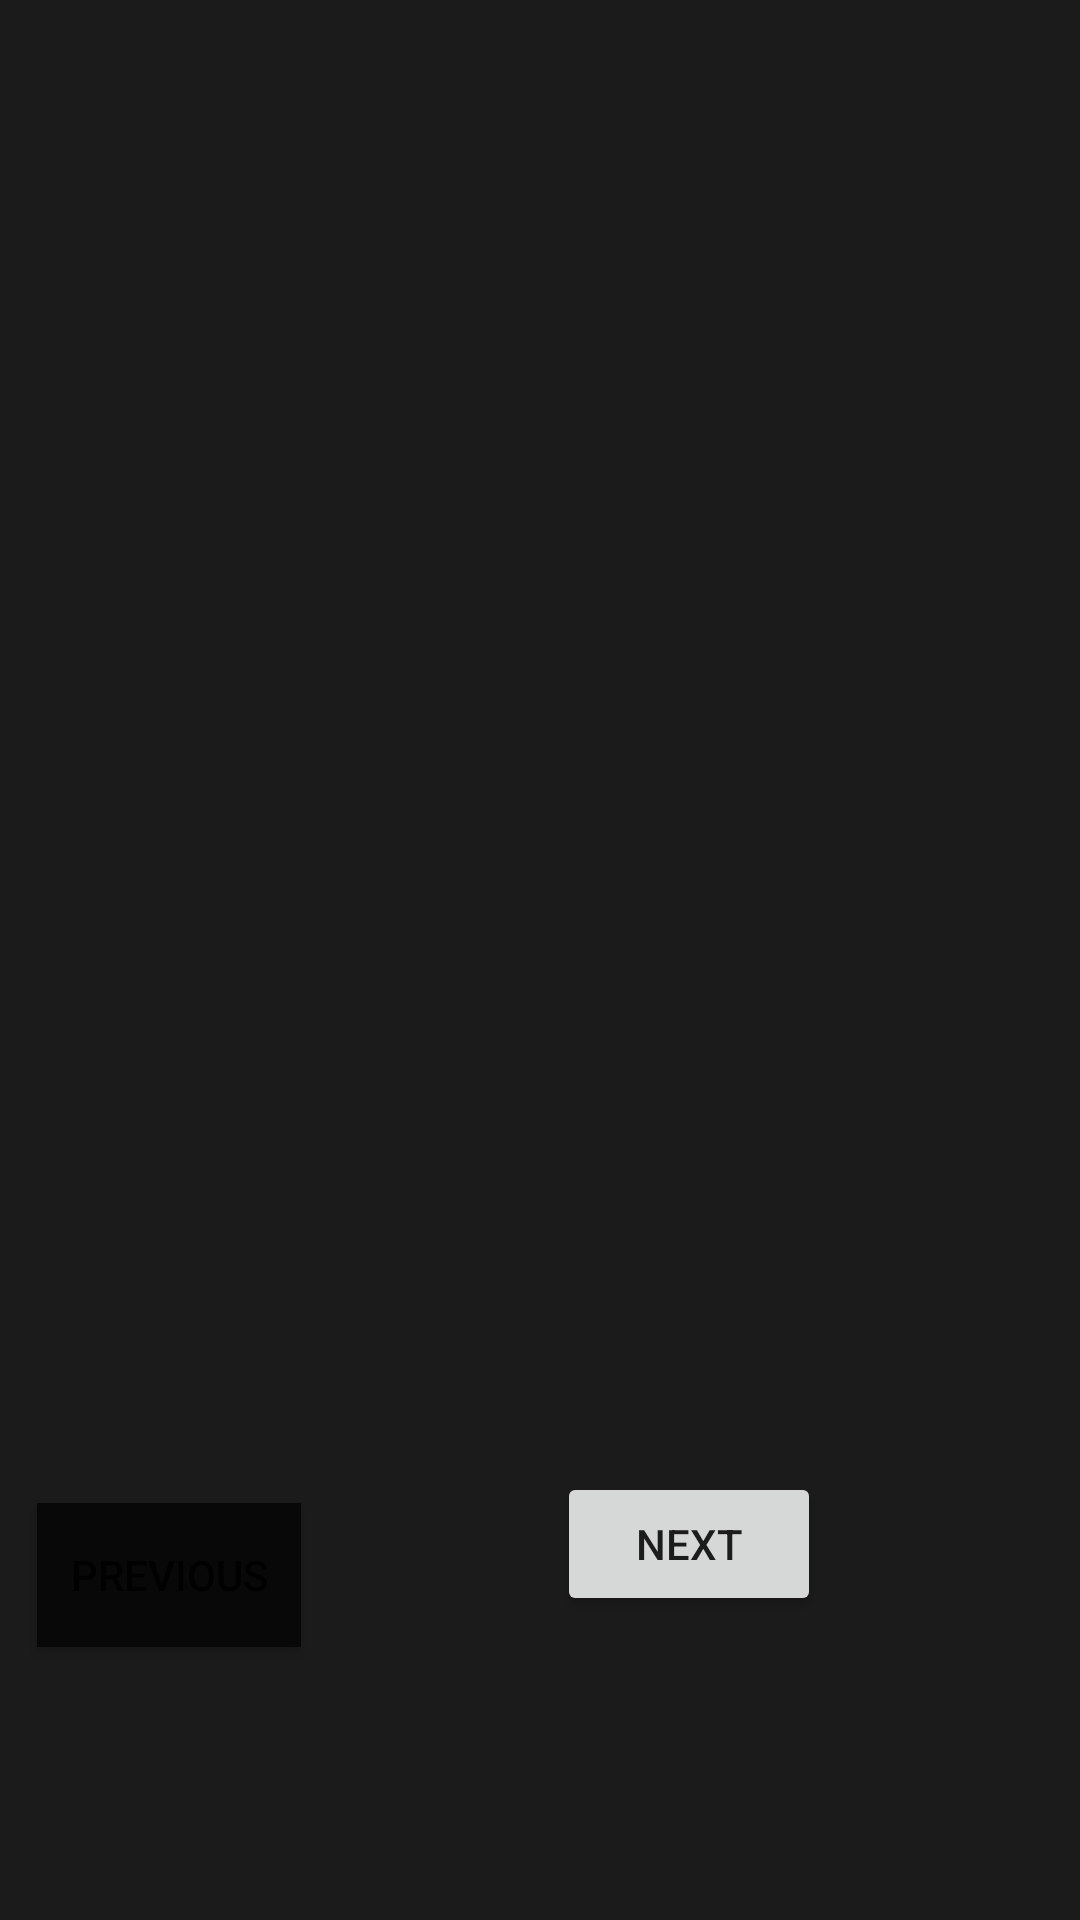

This screen was rendered from an Android layout file. Write that file and the resources it references.
<!-- AndroidManifest.xml: application theme Theme.Pictureboook -->
<!-- res/layout/activity_main2.xml -->
<?xml version="1.0" encoding="utf-8"?>
<androidx.constraintlayout.widget.ConstraintLayout xmlns:android="http://schemas.android.com/apk/res/android"
    xmlns:app="http://schemas.android.com/apk/res-auto"
    xmlns:tools="http://schemas.android.com/tools"
    android:layout_width="match_parent"
    android:layout_height="match_parent"
    android:background="#1C1B1B"
    tools:context=".MainActivity2">

    <ImageView
        android:id="@+id/imageView2"
        android:layout_width="357dp"
        android:layout_height="306dp"
        android:layout_marginStart="38dp"
        android:layout_marginTop="67dp"
        android:layout_marginEnd="16dp"
        app:layout_constraintEnd_toEndOf="parent"
        app:layout_constraintStart_toStartOf="parent"
        app:layout_constraintTop_toTopOf="parent"
        app:srcCompat="@drawable/images" />

    <TextView
        android:id="@+id/tvcomm"
        android:layout_width="185dp"
        android:layout_height="78dp"
        android:layout_marginStart="64dp"
        android:layout_marginTop="64dp"
        android:layout_marginEnd="162dp"
        android:layout_marginBottom="77dp"
        android:background="#9A8585"
        android:text="        Push"
        android:textColor="#E6DFDF"
        android:textSize="34sp"
        app:layout_constraintBottom_toTopOf="@+id/buttonPrevious"
        app:layout_constraintEnd_toEndOf="parent"
        app:layout_constraintHorizontal_bias="1.0"
        app:layout_constraintStart_toStartOf="parent"
        app:layout_constraintTop_toBottomOf="@+id/imageView2" />

    <Button
        android:id="@+id/buttonPrevious"
        android:layout_width="wrap_content"
        android:layout_height="wrap_content"
        android:layout_marginEnd="1dp"
        android:layout_marginBottom="91dp"
        android:background="#090808"
        android:text="Previous"
        app:layout_constraintBottom_toBottomOf="parent"
        app:layout_constraintEnd_toStartOf="@+id/buttonSend"
        app:layout_constraintStart_toStartOf="parent" />

    <Button
        android:id="@+id/buttonSend"
        android:layout_width="wrap_content"
        android:layout_height="wrap_content"
        android:layout_marginStart="72dp"
        android:layout_marginTop="83dp"
        android:layout_marginEnd="74dp"
        android:layout_marginBottom="85dp"
        android:text="Next"
        app:layout_constraintBottom_toBottomOf="parent"
        app:layout_constraintEnd_toEndOf="parent"
        app:layout_constraintStart_toEndOf="@+id/buttonPrevious"
        app:layout_constraintTop_toBottomOf="@+id/tvcomm" />
</androidx.constraintlayout.widget.ConstraintLayout>
<!-- resources referenced by this layout -->
<resources>
  <style name="Theme.Pictureboook" parent="Theme.MaterialComponents.DayNight.DarkActionBar">
          
          <item name="colorPrimary">@color/purple_500</item>
          <item name="colorPrimaryVariant">@color/purple_700</item>
          <item name="colorOnPrimary">@color/white</item>
          
          <item name="colorSecondary">@color/teal_200</item>
          <item name="colorSecondaryVariant">@color/teal_700</item>
          <item name="colorOnSecondary">@color/black</item>
          
          <item name="android:statusBarColor" tools:targetApi="l">?attr/colorPrimaryVariant</item>
          
      </style>
  <!-- not gathered from this repository: default colours our renderer supplied (Android Studio template values) -->
  <color name="purple_500">#FF6200EE</color>
  <color name="purple_700">#FF3700B3</color>
  <color name="teal_200">#FF03DAC5</color>
  <color name="teal_700">#FF018786</color>
  <color name="black">#FF000000</color>
  <color name="white">#FFFFFFFF</color>
</resources>
